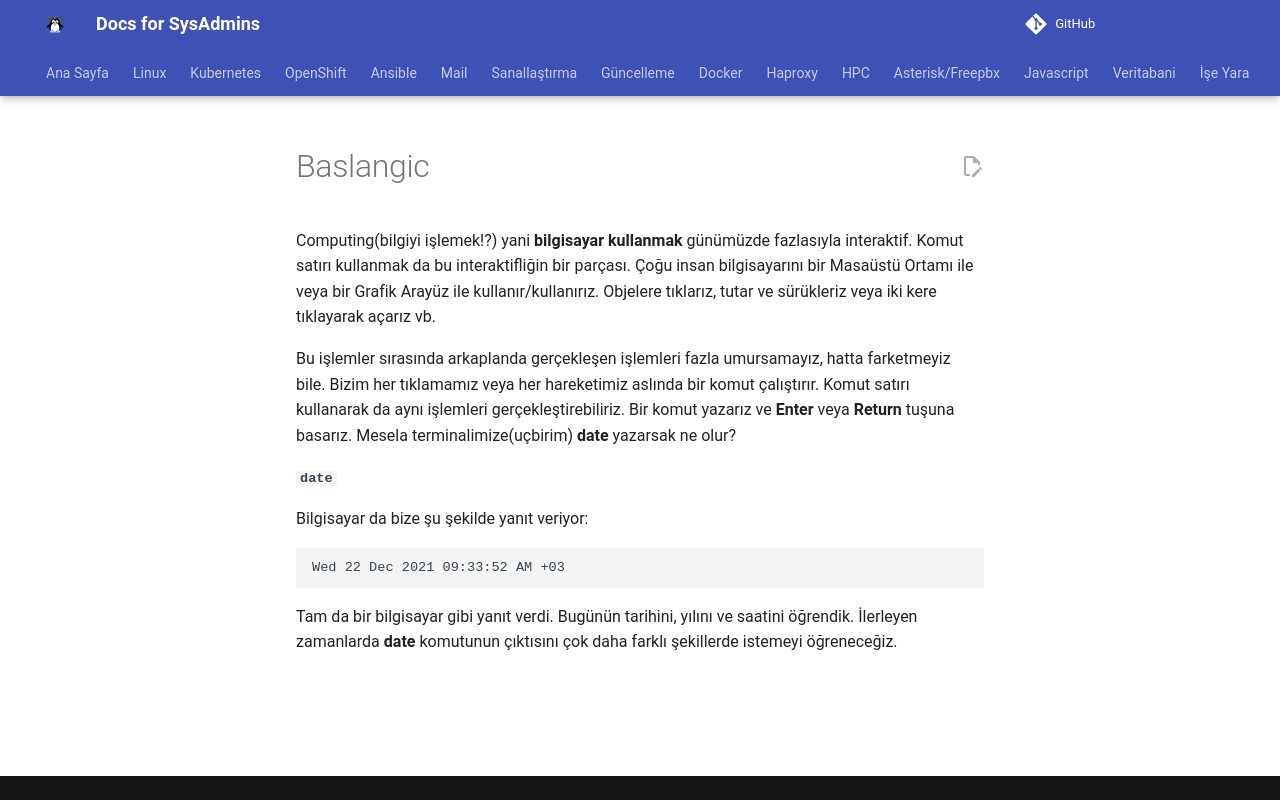

repository: berkbal/docs · page: linux/baslangic/index.html · generator: mkdocs


Computing(bilgiyi işlemek!?) yani **bilgisayar kullanmak** günümüzde fazlasıyla interaktif. Komut satırı kullanmak da bu interaktifliğin bir parçası. Çoğu insan bilgisayarını bir Masaüstü Ortamı ile veya bir Grafik Arayüz ile kullanır/kullanırız. Objelere tıklarız, tutar ve sürükleriz veya iki kere tıklayarak açarız vb.

Bu işlemler sırasında arkaplanda gerçekleşen işlemleri fazla umursamayız, hatta farketmeyiz bile. Bizim her tıklamamız veya her hareketimiz aslında bir komut çalıştırır. Komut satırı kullanarak da aynı işlemleri gerçekleştirebiliriz. Bir komut yazarız ve **Enter** veya **Return** tuşuna basarız. Mesela terminalimize(uçbirim) **date** yazarsak ne olur?

**`date`**

Bilgisayar da bize şu şekilde yanıt veriyor:

```
Wed 22 Dec 2021 09:33:52 AM +03
```

Tam da bir bilgisayar gibi yanıt verdi. Bugünün tarihini, yılını ve saatini öğrendik. İlerleyen zamanlarda **date** komutunun çıktısını çok daha farklı şekillerde istemeyi öğreneceğiz.
